The GitHub repository ayush-sawant-ai/Brain-Tumor-Detection contains a labelled image folder "processed" with 4 categories: glioma, meningioma, no tumor, pituitary tumor. Examples follow, each with its label.

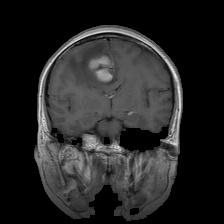
Label: meningioma

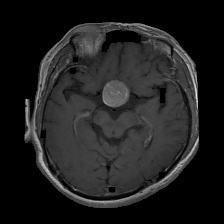
Label: pituitary tumor

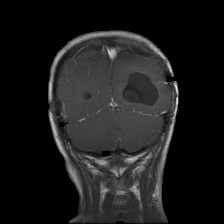
Label: glioma

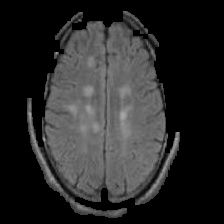
Label: no tumor

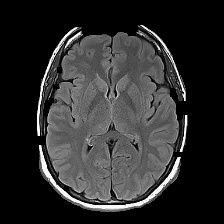
Label: no tumor

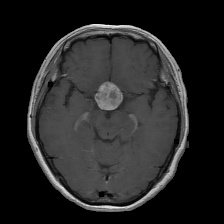
Label: pituitary tumor
